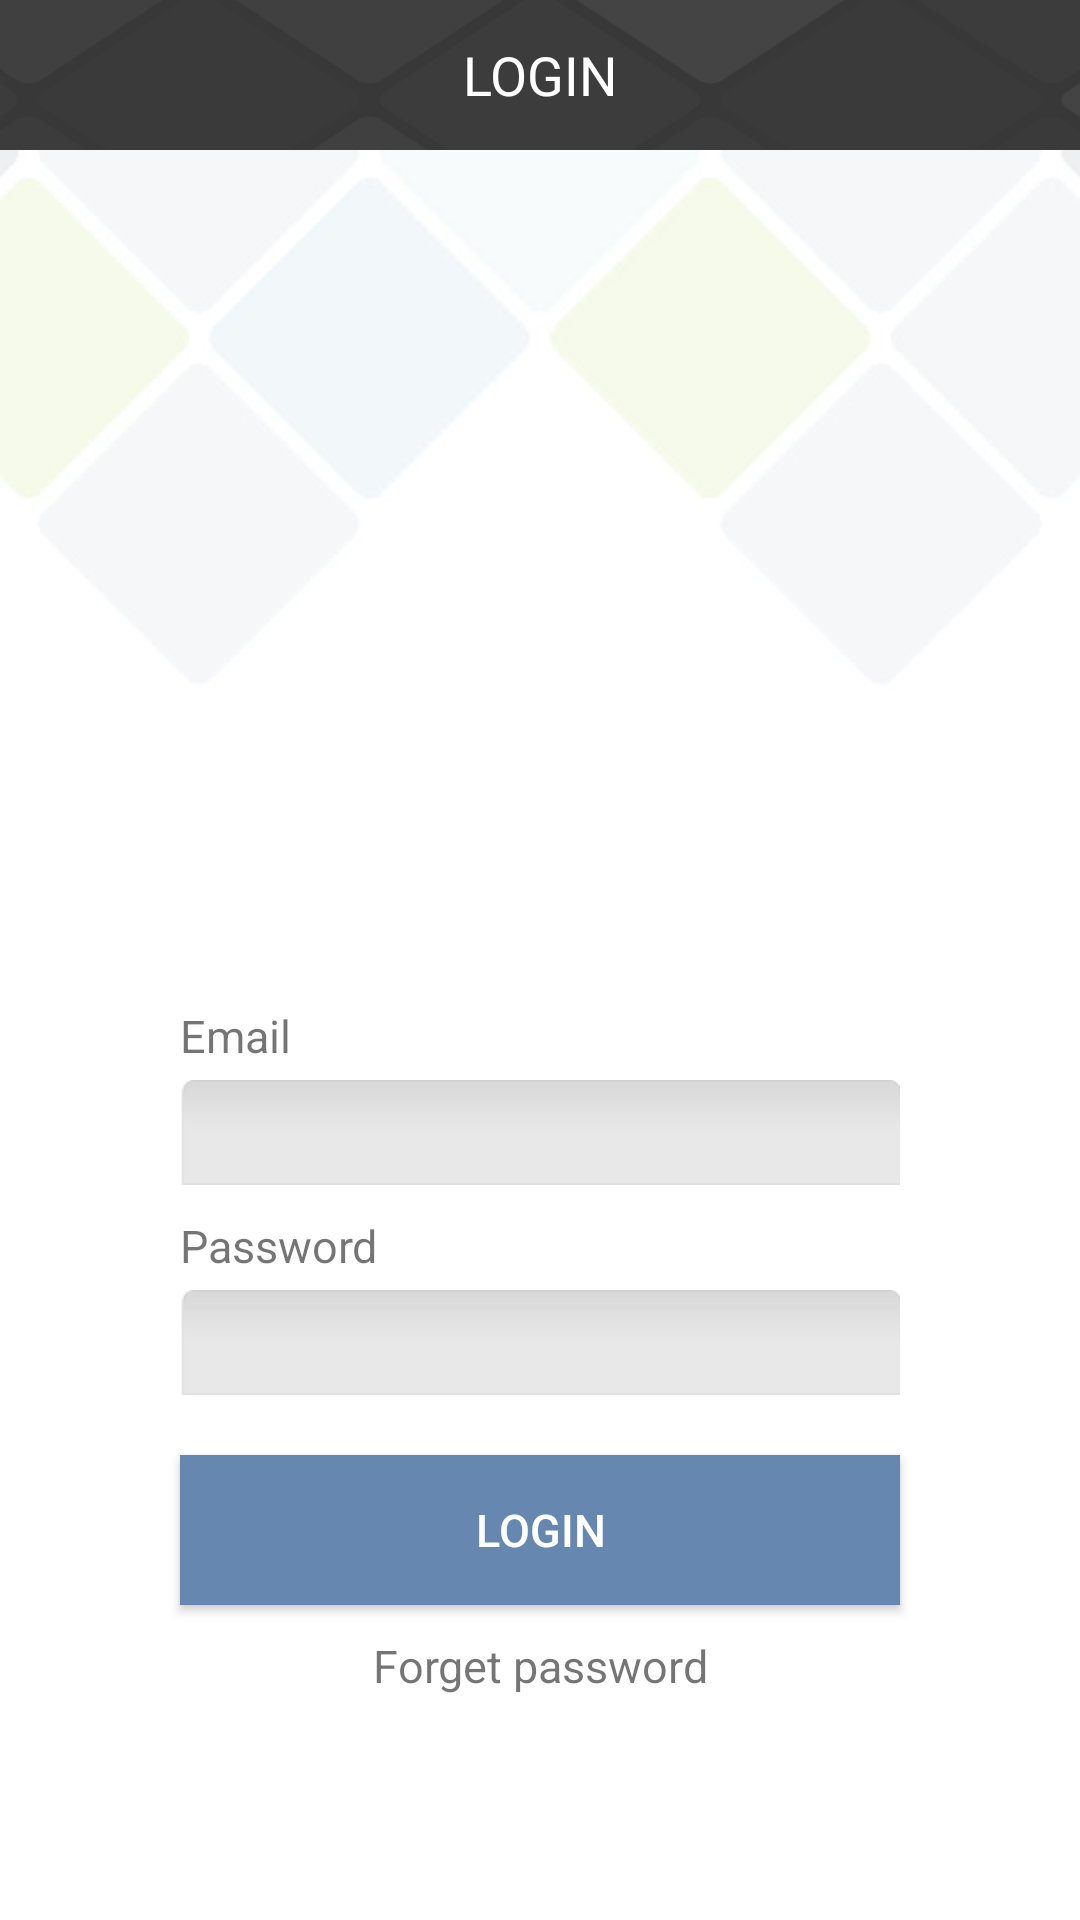

The Android layout XML behind this screen, and the referenced resources:
<!-- AndroidManifest.xml: activity theme AppThemeNoActionBar -->
<!-- res/layout/activity_login.xml -->
<?xml version="1.0" encoding="utf-8"?>
<LinearLayout xmlns:android="http://schemas.android.com/apk/res/android"
    xmlns:app="http://schemas.android.com/apk/res-auto"
    xmlns:tools="http://schemas.android.com/tools"
    android:layout_width="match_parent"
    android:layout_height="match_parent"
    tools:context="com.example.vishalmahajan.denmhouse.Activity.LoginActivity"
    android:background="@drawable/blankscreen"
    android:orientation="vertical"
    >

    <LinearLayout xmlns:android="http://schemas.android.com/apk/res/android"
        android:layout_width="match_parent"
        android:layout_height="50dp"
        android:background="@drawable/upperback"
        android:orientation="vertical"
        >
        <TextView
            android:layout_width="match_parent"
            android:layout_height="50dp"
            android:textSize="18sp"
            android:layout_gravity="center"
            android:gravity="center"
            android:textColor="#ffffff"
            android:text="LOGIN"
            android:id="@+id/TVLogin" />
    </LinearLayout>


    <LinearLayout xmlns:android="http://schemas.android.com/apk/res/android"
        android:layout_width="match_parent"
        android:layout_height="match_parent"
        android:layout_gravity="center"
        android:gravity="center"
        android:orientation="vertical"
        >

        <ImageView
            android:layout_marginTop="30dp"
            android:layout_width="260dp"
            android:layout_height="160dp"
            android:src="@mipmap/denimjeans"
            />

    <TextView
        android:layout_marginTop="20dp"
        android:layout_width="240dp"
        android:layout_height="20dp"
        android:textSize="15sp"
        android:text="Email"
        />


        <ProgressBar
            android:id="@+id/progressBar"
            style="?android:attr/progressBarStyleLarge"
            android:layout_width="65dp"
            android:layout_height="30dp"
            android:layout_centerHorizontal="true"
            android:layout_centerVertical="true"
            android:layout_gravity="center|center_horizontal"
            android:indeterminateDrawable="@drawable/progress_bar"
            android:visibility="gone">

        </ProgressBar>


        <EditText
        android:id="@+id/etEmailLogin"
        android:layout_width="240dp"
        android:layout_height="35dp"
        android:textSize="15sp"
        android:maxLength="150"
        android:textCursorDrawable="@drawable/color_cursor"
        android:layout_marginTop="5dp"
        android:gravity="left|center"
        android:paddingLeft="5dp"
        android:background="@drawable/edbg"
        android:inputType="textEmailAddress"
        />

    <TextView
        android:layout_width="240dp"
        android:layout_height="20dp"
        android:textSize="15sp"
        android:layout_marginTop="10dp"
        android:text="Password"
        />

    <EditText
        android:id="@+id/etPasswordLogin"
        android:layout_width="240dp"
        android:layout_height="35dp"
        android:textSize="15sp"
        android:textCursorDrawable="@drawable/color_cursor"
        android:layout_marginTop="5dp"
        android:maxLength="150"
        android:paddingLeft="5dp"
        android:background="@drawable/edbg"
        android:inputType="textPassword"
        />

    <Button
        android:layout_width="240dp"
        android:layout_height="50dp"
        android:text="login"
        android:layout_marginTop="20dp"
        android:gravity="center"
        android:textColor="#ffffff"
        android:textSize="15sp"
        android:background="#6687AF"
        android:id="@+id/loginbutton"
        />

        <TextView
            android:id="@+id/forgetPassword"
            android:layout_width="240dp"
            android:layout_height="20dp"
            android:layout_marginTop="10dp"
            android:text="Forget password"
            android:textSize="15sp"
            android:gravity="center"
            />

</LinearLayout>
</LinearLayout>
<!-- resources referenced by this layout -->
<resources>
  <!-- drawable blankscreen: jpg bitmap (drawable, 51978 bytes) -->
  <!-- drawable color_cursor (drawable) -->
  <?xml version="1.0" encoding="utf-8"?>
  <shape xmlns:android="http://schemas.android.com/apk/res/android" >
      <size android:width="3dp" />
      <solid android:color="#6687AF"  />
  </shape>
  <!-- drawable edbg: png bitmap (drawable, 3645 bytes) -->
  <!-- drawable progress_bar (drawable) -->
  <?xml version="1.0" encoding="utf-8" ?>
       <rotate xmlns:android="http://schemas.android.com/apk/res/android" android:fromDegrees="0" android:pivotX="50%" android:pivotY="50%" android:duration="1" android:toDegrees="360">
       <shape android:innerRadiusRatio="3" android:shape="ring" android:thicknessRatio="8" android:useLevel="false">
      <size android:height="48dip" android:width="48dip" />
      <gradient android:centerColor="@color/color_preloader_center" android:centerY="0.50" android:endColor="@color/color_preloader_end" android:startColor="@color/color_preloader_start" android:type="sweep" android:useLevel="false" />
  </shape>
      </rotate>
  <!-- drawable upperback: png bitmap (drawable, 3510 bytes) -->
  <style name="AppThemeNoActionBar" parent="Theme.AppCompat.Light.NoActionBar">
          
          <item name="colorPrimary">@color/colorPrimary</item>
          <item name="colorPrimaryDark">@color/colorPrimaryDark</item>
          <item name="colorAccent">@color/colorAccent</item>
      </style>
  <color name="color_preloader_center">#000000</color>
  <color name="color_preloader_end">#ff56a9c7</color>
  <color name="color_preloader_start">#ffffff</color>
  <color name="colorPrimary">#6687AF</color>
  <color name="colorPrimaryDark">#0e0e0e</color>
  <color name="colorAccent">#122843</color>
</resources>
